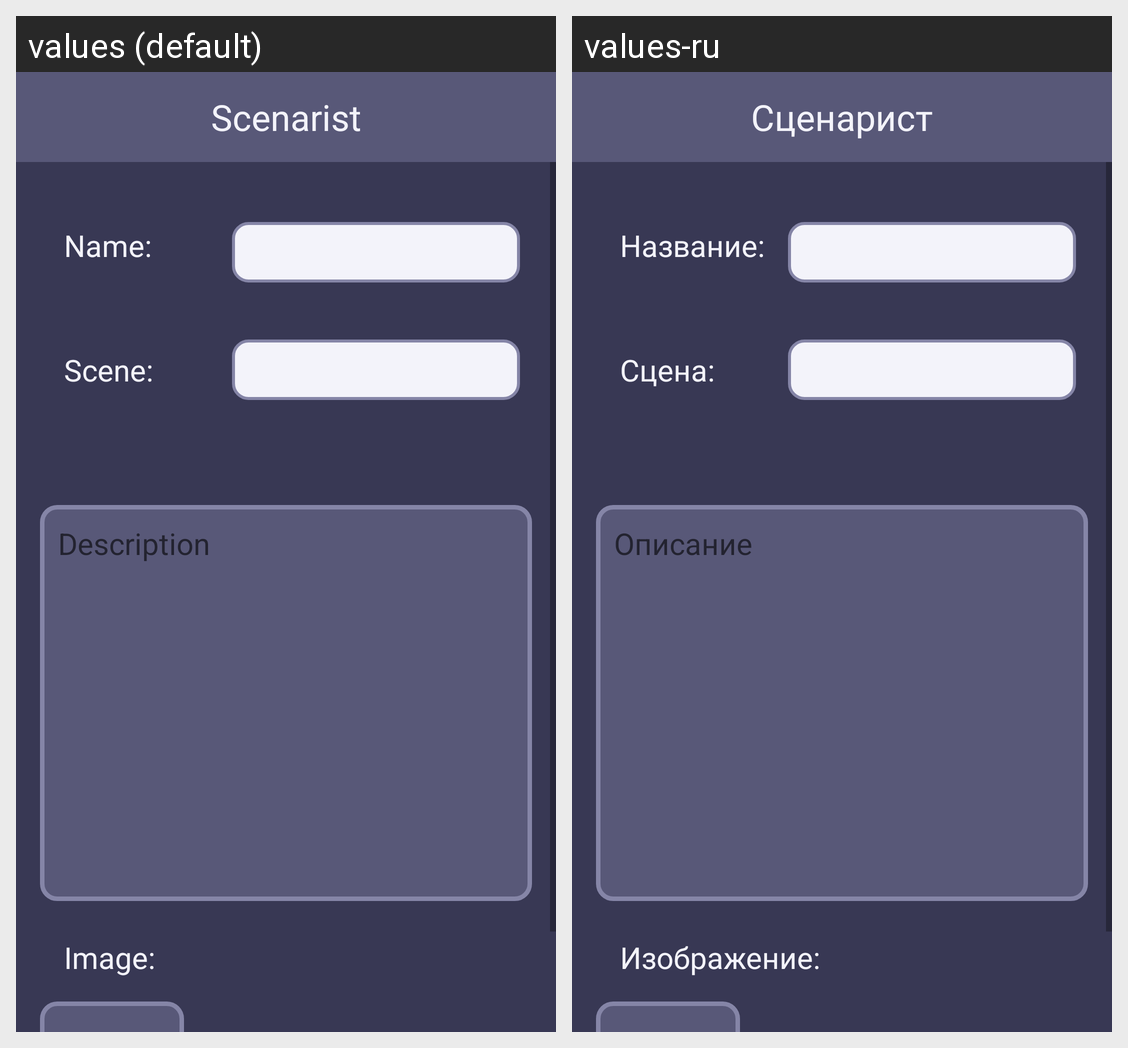

Strings drawn on this Android screen and how each of the app's shown locales translates them:
Android screen res/layout/fragment_location_details.xml rendered under 2 locales, left to right: values (default), values-ru. Device: Nexus 5 (rendered at 1080×1920; each locale shown at half size, 540×960, under a caption strip naming it); theme Theme.MyApplication.
Strings drawn on this screen, with the default value and each locale's value (text and hints the layout hard-codes, and strings that could not be matched under every locale, appear in the picture but are not listed):

name
  values: Name:
  values-ru: Название:

scene
  values: Scene:
  values-ru: Сцена:

desc_hint
  values: Description
  values-ru: Описание

image
  values: Image:
  values-ru: Изображение:

app_name
  values: Scenarist
  values-ru: Сценарист
